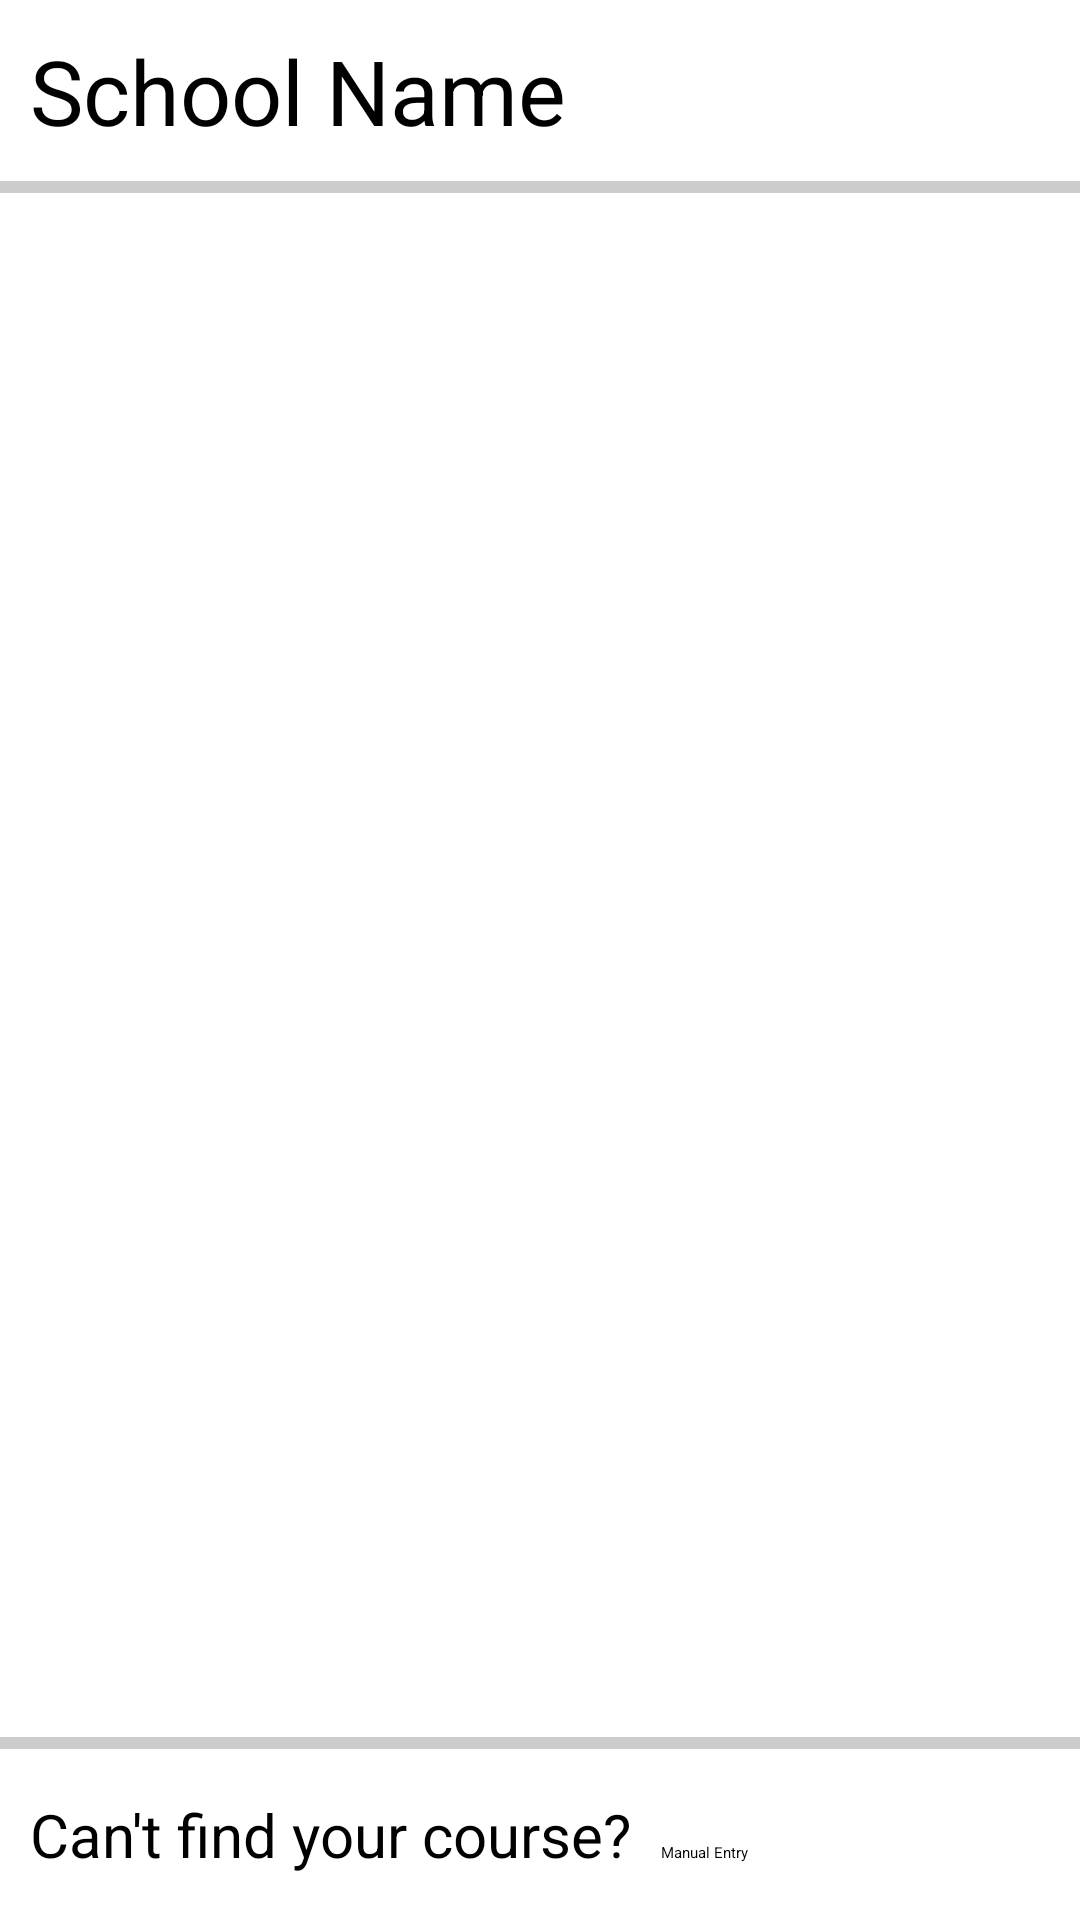

Android layout source for this screen:
<!-- AndroidManifest.xml: application theme AppTheme -->
<!-- res/layout/activity_course_select.xml -->
<RelativeLayout xmlns:android="http://schemas.android.com/apk/res/android"
    xmlns:tools="http://schemas.android.com/tools"
    android:layout_width="match_parent"
    android:layout_height="match_parent"
    tools:context=".CourseSelect" >

    <ProgressBar
        android:id="@+id/progressBar1"
        style="?android:attr/progressBarStyleLarge"
        android:layout_width="wrap_content"
        android:layout_height="wrap_content"
        android:layout_centerHorizontal="true"
        android:layout_centerVertical="true" />

    <ScrollView
        android:id="@+id/scrollView1"
        android:layout_width="wrap_content"
        android:layout_height="wrap_content" >

        <LinearLayout
            android:id="@+id/courseslayout"
            android:layout_width="match_parent"
            android:layout_height="match_parent"
            android:orientation="vertical" >

            <TextView
                android:id="@+id/schoolname"
                android:layout_width="wrap_content"
                android:layout_height="wrap_content"
                android:padding="10dp"
                android:text="School Name"
                android:textAppearance="?android:attr/textAppearanceLarge"
                android:textSize="30sp" />

            <View
                android:id="@+id/view1"
                android:layout_width="wrap_content"
                android:layout_height="4dp"
                android:background="#ffcccccc" />
        </LinearLayout>

    </ScrollView>
    
     <LinearLayout
        android:layout_width="wrap_content"
        android:layout_height="wrap_content"
        android:layout_alignParentBottom="true"
        android:layout_alignParentLeft="true"
        android:layout_alignParentRight="true"
        android:layout_alignParentTop="false"
        android:background="#ffffffff"
        android:orientation="vertical" >

        <View
            android:id="@+id/View01"
            android:layout_width="wrap_content"
            android:layout_height="4dp"
            android:background="#ffcccccc" />

        <LinearLayout
            android:layout_width="wrap_content"
            android:layout_height="wrap_content"
            android:paddingBottom="5dp"
            android:paddingTop="5dp" >

            <TextView
                android:id="@+id/textView2"
                android:layout_width="wrap_content"
                android:layout_height="wrap_content"
                android:padding="10dp"
                android:text="Can't find your course?"
                android:textSize="20sp" />

            <Button
                android:id="@+id/manualentry"
                style="?android:attr/buttonStyleSmall"
                android:layout_width="wrap_content"
                android:layout_height="wrap_content"
                android:layout_weight="0.43"
                android:text="Manual Entry" />
        </LinearLayout>

    </LinearLayout>

</RelativeLayout>
<!-- resources referenced by this layout -->
<resources>
  <style name="AppTheme" parent="AppBaseTheme">
          
      </style>
  <style name="AppBaseTheme" parent="Theme.Sherlock.Light">
          
      </style>
</resources>
